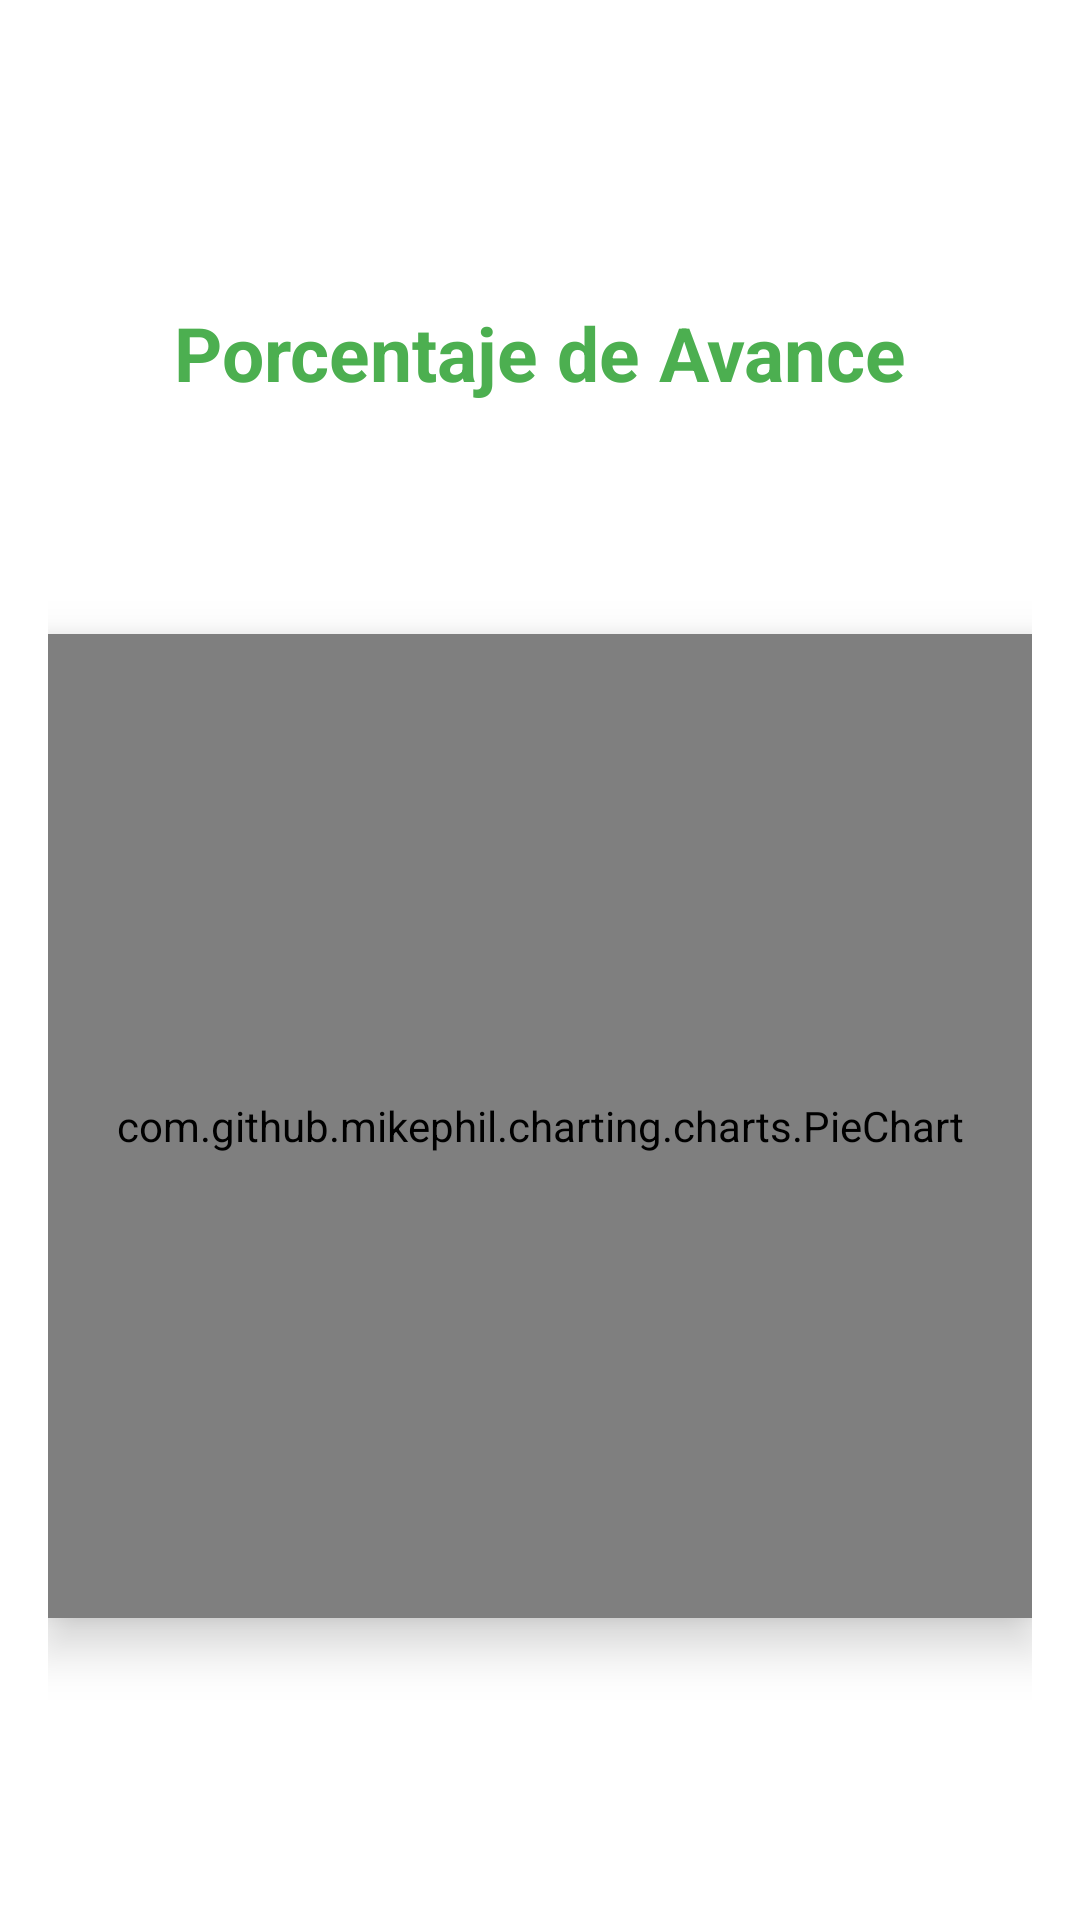

Reconstruct the res/layout file that produces this screen, plus the resources it refers to.
<!-- AndroidManifest.xml: application theme Theme.AgroemNew -->
<!-- res/layout/activity_porcentaje_proyectos.xml -->
<?xml version="1.0" encoding="utf-8"?>
<androidx.constraintlayout.widget.ConstraintLayout
    xmlns:android="http://schemas.android.com/apk/res/android"
    xmlns:app="http://schemas.android.com/apk/res-auto"
    xmlns:tools="http://schemas.android.com/tools"
    android:id="@+id/main"
    android:layout_width="match_parent"
    android:layout_height="match_parent"

    android:padding="16dp"
    tools:context=".PorcentajeProyecto">

    
    <TextView
        android:id="@+id/txtProgresoDelProyecto"
        android:layout_width="wrap_content"
        android:layout_height="wrap_content"
        android:text="Porcentaje de Avance"
        android:textColor="@color/colortexto"
        android:textSize="25sp"
        android:textStyle="bold"
        android:shadowRadius="1.5"
        android:shadowDx="2"
        android:shadowDy="2"
        android:layout_marginTop="24dp"
        android:gravity="center"
        app:layout_constraintTop_toTopOf="parent"
        app:layout_constraintStart_toStartOf="parent"
        app:layout_constraintEnd_toEndOf="parent"
        app:layout_constraintBottom_toTopOf="@id/pieChartProyectos"
        style="@style/TextAppearance.AppCompat.Headline" />

    
    <com.github.mikephil.charting.charts.PieChart
        android:id="@+id/pieChartProyectos"
        android:layout_width="0dp"
        android:layout_height="0dp"
        android:layout_marginTop="16dp"
        android:layout_marginBottom="24dp"
        android:background="@drawable/rounded_background"
        android:elevation="10dp"
        android:padding="15dp"
        app:layout_constraintTop_toBottomOf="@id/txtProgresoDelProyecto"
        app:layout_constraintBottom_toBottomOf="parent"
        app:layout_constraintStart_toStartOf="parent"
        app:layout_constraintEnd_toEndOf="parent"
        app:layout_constraintDimensionRatio="1:1" />

</androidx.constraintlayout.widget.ConstraintLayout>
<!-- resources referenced by this layout -->
<resources>
  <color name="colortexto">#4caf50</color>
  <!-- drawable rounded_background (drawable) -->
  <shape xmlns:android="http://schemas.android.com/apk/res/android">
      <solid android:color="@color/white" />
      <corners android:radius="16dp" />
      <padding android:left="16dp" android:right="16dp" android:top="16dp" android:bottom="16dp"/>
      <shadowColor android:color="@color/colortexto"/>
      <shadowRadius android:radius="4dp"/>
  </shape>
  <style name="Theme.AgroemNew" parent="Theme.MaterialComponents.DayNight.DarkActionBar">
          
          <item name="colorPrimary">@color/purple_500</item>
          <item name="colorPrimaryVariant">@color/purple_700</item>
          <item name="colorOnPrimary">@color/white</item>
          
          <item name="colorSecondary">@color/teal_200</item>
          <item name="colorSecondaryVariant">@color/teal_700</item>
          <item name="colorOnSecondary">@color/black</item>
          
          <item name="android:statusBarColor">?attr/colorPrimaryVariant</item>
          
      </style>
  <color name="white">#FFFFFFFF</color>
  <color name="purple_500">#FF6200EE</color>
  <color name="purple_700">#FF3700B3</color>
  <color name="teal_200">#FF03DAC5</color>
  <color name="teal_700">#FF018786</color>
  <color name="black">#FF000000</color>
</resources>
